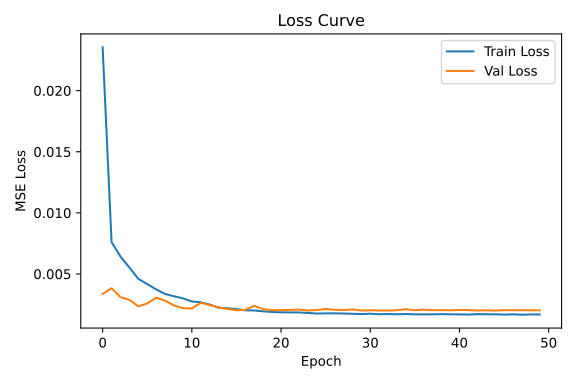

The data file committed next to this chart (first rows):
epoch, train_loss, val_loss
1, 0.02355, 0.003373
2, 0.007606, 0.003837
3, 0.006422, 0.00311
4, 0.00553, 0.002882
5, 0.004597, 0.002349
6, 0.004169, 0.002589
7, 0.003738, 0.003059
8, 0.003363, 0.002821
9, 0.003177, 0.002428
10, 0.003006, 0.002199
11, 0.00275, 0.002176
12, 0.002683, 0.002642
13, 0.002496, 0.002455
14, 0.002245, 0.002261
15, 0.00219, 0.002136
16, 0.002124, 0.002031
17, 0.002025, 0.002065
18, 0.002014, 0.002397
19, 0.001942, 0.002126
20, 0.001889, 0.002038
21, 0.00186, 0.002042
22, 0.001857, 0.002058
23, 0.001853, 0.00209
24, 0.001811, 0.002011
25, 0.001764, 0.002049
26, 0.001776, 0.002137
27, 0.001781, 0.002072
28, 0.001765, 0.002046
29, 0.001743, 0.002094
30, 0.001721, 0.002008
31, 0.001746, 0.00203
32, 0.001708, 0.002006
33, 0.001719, 0.002006
34, 0.0017, 0.002033
35, 0.001723, 0.002115
36, 0.001697, 0.002035
37, 0.001698, 0.002078
38, 0.001699, 0.002037
39, 0.001713, 0.002042
40, 0.0017, 0.002027
41, 0.001694, 0.002055
42, 0.001679, 0.002045
43, 0.001714, 0.002008
44, 0.001703, 0.002026
45, 0.001701, 0.002004
46, 0.001673, 0.002038
47, 0.001698, 0.002037
48, 0.001669, 0.002039
49, 0.00169, 0.002027
50, 0.001683, 0.002026
